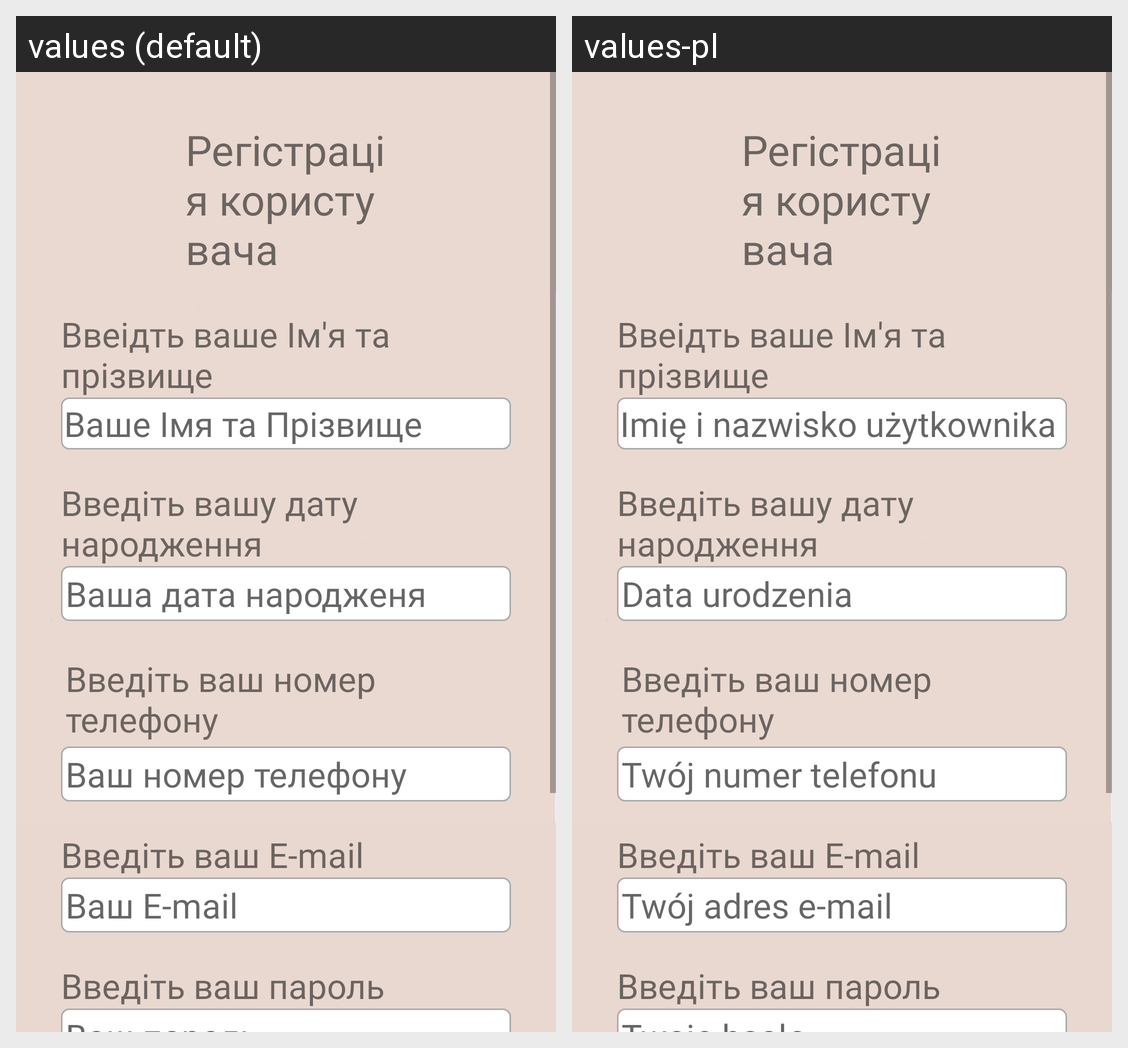

This grid shows one Android layout under two languages. Give, for every string resource on the screen, its name, the default text and each shown locale's text.
Android screen res/layout/activity_register.xml rendered under 2 locales, left to right: values (default), values-pl. Device: Nexus 5 (rendered at 1080×1920; each locale shown at half size, 540×960, under a caption strip naming it); theme Theme.SofivaMassageApp.
Strings drawn on this screen, with the default value and each locale's value (text and hints the layout hard-codes, and strings that could not be matched under every locale, appear in the picture but are not listed):

EditTextRegisterNameSurname
  values: Ваше Імя та Прізвище
  values-pl: Imię i nazwisko użytkownika

EditTextRegisterBd
  values: Ваша дата народженя
  values-pl: Data urodzenia

EditTextRegisterPhone
  values: Ваш номер телефону
  values-pl: Twój numer telefonu

EditTextRegisterEmail
  values: Ваш E-mail
  values-pl: Twój adres e-mail
